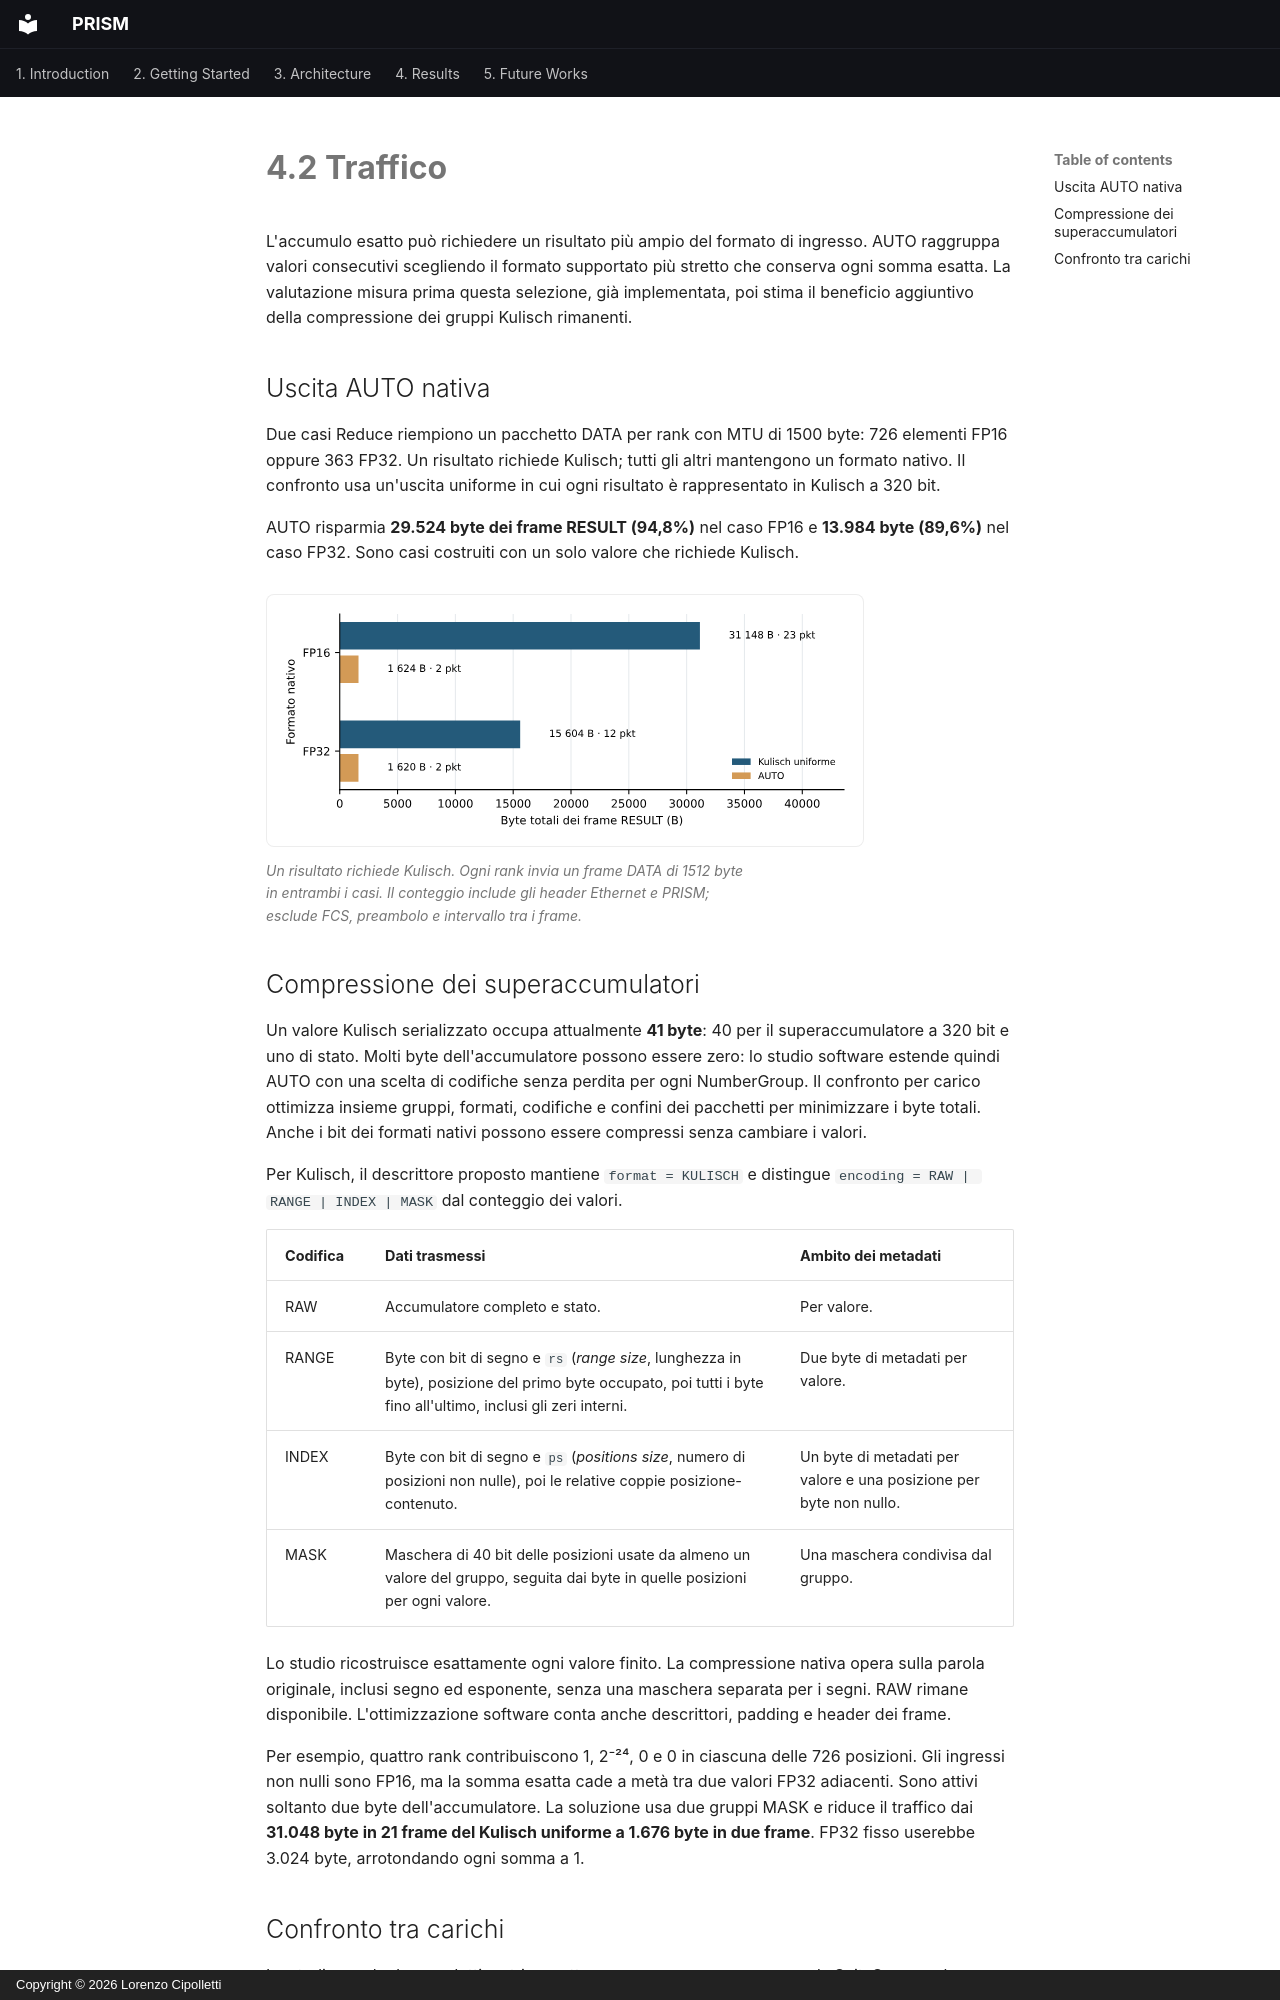

repository: uniquadev/prism · page: chapters/4-results/traffic.it/index.html · generator: mkdocs · copyright: Copyright © 2026 Lorenzo Cipolletti

# 4.2 Traffico

L'accumulo esatto può richiedere un risultato più ampio del formato di ingresso.
AUTO raggruppa valori consecutivi scegliendo il formato supportato più stretto
che conserva ogni somma esatta. La valutazione misura prima questa selezione,
già implementata, poi stima il beneficio aggiuntivo della compressione dei gruppi
Kulisch rimanenti.

## Uscita AUTO nativa

Due casi Reduce riempiono un pacchetto DATA per rank con MTU di 1500 byte: 726
elementi FP16 oppure 363 FP32. Un risultato richiede Kulisch; tutti gli altri
mantengono un formato nativo. Il confronto usa un'uscita uniforme in cui ogni
risultato è rappresentato in Kulisch a 320 bit.

AUTO risparmia **29.524 byte dei frame RESULT (94,8%)** nel caso FP16 e **13.984
byte (89,6%)** nel caso FP32. Sono casi costruiti con un solo valore che richiede
Kulisch.

<figure id="fig-native-auto" class="results-figure" markdown="span">

![Byte totali dei frame RESULT e numero di pacchetti con AUTO nativo e Kulisch uniforme.](../../assets/images/evaluation/result_bytes-it.svg){ loading=lazy }

<figcaption>Un risultato richiede Kulisch. Ogni rank invia un frame DATA di 1512
byte in entrambi i casi. Il conteggio include gli header Ethernet e PRISM;
esclude FCS, preambolo e intervallo tra i frame.</figcaption>
</figure>

## Compressione dei superaccumulatori

Un valore Kulisch serializzato occupa attualmente **41 byte**: 40 per il
superaccumulatore a 320 bit e uno di stato. Molti byte dell'accumulatore possono
essere zero: lo studio software estende quindi AUTO con una scelta di codifiche
senza perdita per ogni NumberGroup. Il confronto per carico ottimizza insieme
gruppi, formati, codifiche e confini dei pacchetti per minimizzare i byte totali.
Anche i bit dei formati nativi possono essere compressi senza cambiare i valori.

Per Kulisch, il descrittore proposto mantiene `format = KULISCH` e distingue
`encoding = RAW | RANGE | INDEX | MASK` dal conteggio dei valori.

| Codifica | Dati trasmessi | Ambito dei metadati |
| --- | --- | --- |
| RAW | Accumulatore completo e stato. | Per valore. |
| RANGE | Byte con bit di segno e `rs` (*range size*, lunghezza in byte), posizione del primo byte occupato, poi tutti i byte fino all'ultimo, inclusi gli zeri interni. | Due byte di metadati per valore. |
| INDEX | Byte con bit di segno e `ps` (*positions size*, numero di posizioni non nulle), poi le relative coppie posizione-contenuto. | Un byte di metadati per valore e una posizione per byte non nullo. |
| MASK | Maschera di 40 bit delle posizioni usate da almeno un valore del gruppo, seguita dai byte in quelle posizioni per ogni valore. | Una maschera condivisa dal gruppo. |

Lo studio ricostruisce esattamente ogni valore finito. La compressione nativa
opera sulla parola originale, inclusi segno ed esponente, senza una maschera
separata per i segni. RAW rimane disponibile. L'ottimizzazione software conta
anche descrittori, padding e header dei frame.

Per esempio, quattro rank contribuiscono 1, 2⁻²⁴, 0 e 0 in ciascuna delle 726
posizioni. Gli ingressi non nulli sono FP16, ma la somma esatta cade a metà tra
due valori FP32 adiacenti. Sono attivi soltanto due byte dell'accumulatore.
La soluzione usa due gruppi MASK e riduce il traffico dai **31.048 byte in
21 frame del Kulisch uniforme a 1.676 byte in due frame**. FP32 fisso userebbe 3.024 byte,
arrotondando ogni somma a 1.
